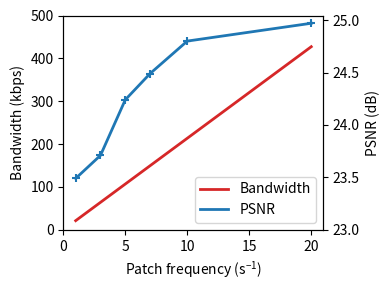

Python code for this plot: (Note: this script raises an exception after producing the figure.)
"""
This is used to
Patch information
- High-resolution portion: 40x40
- Low-resolution portion: 20x20
- jpg quality 95
- pickle

Created on 2021/6/6
"""

__author__ = "Yihang Wu"

import numpy as np
import matplotlib.pyplot as plt

PATCH_SIZE = 21.36  # average patch size in kbits (2670 bytes)

pfs = [1, 3, 5, 7, 10, 20]  # patch frequency
bws = [pf * PATCH_SIZE for pf in pfs]  # bandwidth
qs = [23.49, 23.71, 24.24, 24.49, 24.80, 24.97]  # quality in PSNR

fig, ax1 = plt.subplots(figsize=(4, 3))

color = 'tab:red'
ax1.set_xlabel(r'Patch frequency ($\mathregular{s^{-1}}$)')
ax1.set_ylabel('Bandwidth (kbps)')
ax1.plot(pfs, bws, color=color, label='Bandwidth', linewidth=2)

color = 'tab:blue'
ax2 = ax1.twinx()
ax2.plot(pfs, qs, color=color, label='PSNR', linewidth=2)
ax2.scatter(pfs, qs, c=color, marker='+')
ax2.set_ylabel('PSNR (dB)')

plt.xticks(range(0, 21, 5))
ax1.set_yticks(range(0, 501, 100))
ax2.set_yticks(np.arange(23, 25.1, 0.5))

line_1, label_1 = ax1.get_legend_handles_labels()
line_2, label_2 = ax2.get_legend_handles_labels()

plt.legend(line_1 + line_2, label_1 + label_2, loc=4)
fig.tight_layout()
# plt.show()
plt.savefig('../result/quality/temp_bw_patch.svg', bbox_inches='tight', pad_inches=0.01)
